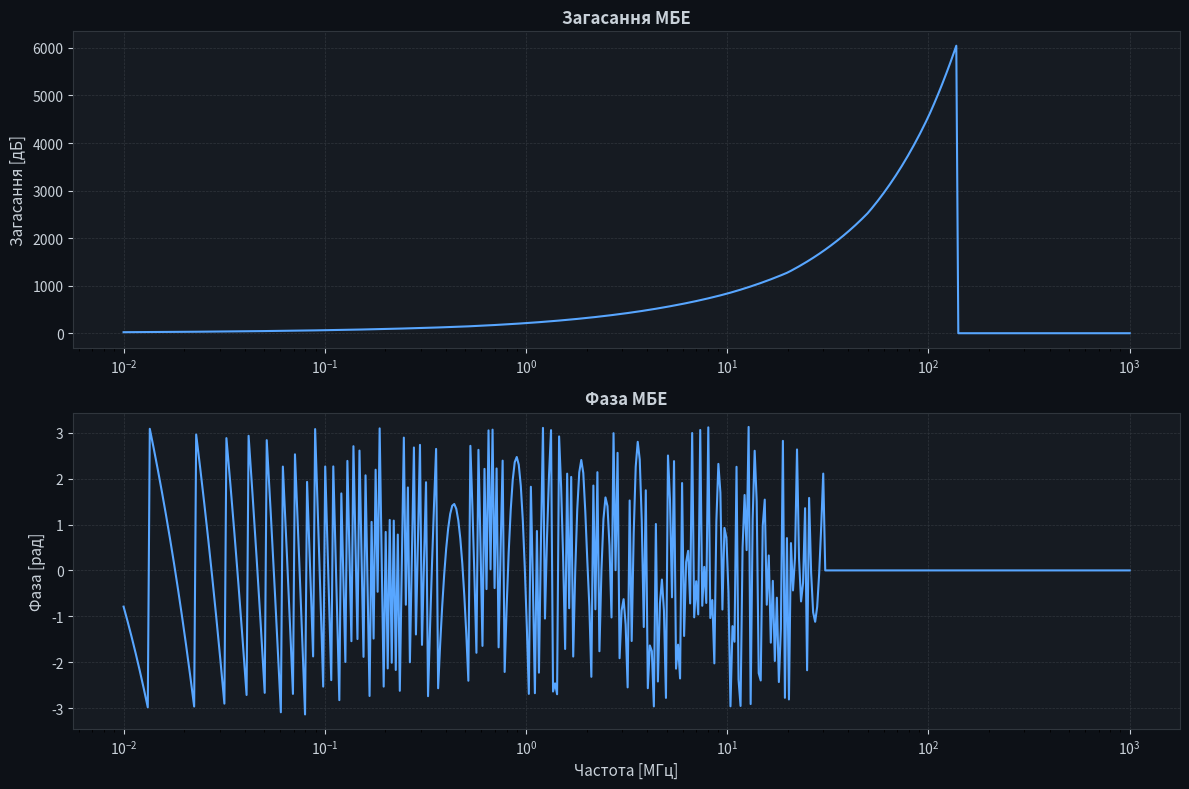

Here is the Python script that generated this plot:
#!/usr/bin/env python3
"""
Расчет МБЕ с частотно-зависимыми параметрами кабеля
"""

import numpy as np
import matplotlib.pyplot as plt
from scipy.interpolate import interp1d

# ═════════════════════════════════════════════════════════════════════════════
# ФУНКЦИИ ДЛЯ РАСЧЕТА ПАРАМЕТРОВ КАБЕЛЯ
# ═════════════════════════════════════════════════════════════════════════════

VX  = np.array([0,    0.5,     1,       1.5,    2,      2.5,    3,     3.5,   4,     4.5,   5,     7,     10   ])
VF  = np.array([0,    3.26e-4, 3.19e-3, 0.0258, 0.0782, 0.1756, 0.318, 0.492, 0.678, 0.862, 1.042, 1.743, 2.799])
VH  = np.array([0.0417,0.042,  0.053,   0.092,  0.169,  0.263,  0.348, 0.416, 0.466, 0.503, 0.530, 0.596, 0.643])
VQ  = np.array([1,    0.9998,  0.997,   0.987,  0.961,  0.913,  0.845, 0.766, 0.686, 0.616, 0.556, 0.400, 0.286])
VXG = np.array([0.5,  1,       1.5,     2,      2.5,    3,      3.5,   4,     4.5,   5,     7,     10   ])
VG  = np.array([9.75e-4,0.01519,0.0691, 0.1724, 0.295,  0.405,  0.499, 0.584, 0.669, 0.755, 1.109, 1.641])

_iF = interp1d(VX,  VF, kind='linear', bounds_error=False, fill_value=(0, None))
_iH = interp1d(VX,  VH, kind='linear', bounds_error=False, fill_value=(0.0417, 0.643))
_iQ = interp1d(VX,  VQ, kind='linear', bounds_error=False, fill_value=(1.0,    None))
_iG = interp1d(VXG, VG, kind='linear', bounds_error=False, fill_value=(0,      None))

def F_fn(x):
    x = np.asarray(x, dtype=float)
    r = np.where(x <= 0.4, 0.0,
        np.where(x <= 10,  _iF(np.clip(x, 0, 10)),
                            x / (2.0 * np.sqrt(2)) - 1.0))
    return r

def H_fn(x):
    x = np.asarray(x, dtype=float)
    r = np.where(x < 0.5,  0.0417,
        np.where(x <= 10,  _iH(np.clip(x, 0, 10)),
                            0.75))
    return r

def Q_fn(x):
    x = np.asarray(x, dtype=float)
    r = np.where(x < 0.7,  1.0,
        np.where(x <= 10,  _iQ(np.clip(x, 0, 10)),
                            2*np.sqrt(2)/np.where(x>0, x, 1e-10)))
    return r

def G_fn(xg):
    xg = np.asarray(xg, dtype=float)
    r = np.where(xg < 0.5,  xg**2 / 64,
        np.where(xg <= 10,  _iG(np.clip(xg, 0.5, 10)),
                             np.sqrt(2)*(xg - 1)*0.125))
    return r

def eps_f(f):
    return 2.45 + 2.73 * 2**(-1.54e-7 * f)

def krml_f(f, d1_mm=1.53):
    return 0.0105 * d1_mm * np.sqrt(f)

def calc_params(freq_mhz):
    """Расчет параметров кабеля на заданной частоте"""
    f_hz = freq_mhz * 1e6
    
    # Параметры ШВВП 2×1.5
    d1_mm = 1.53
    a1_mm = 2.53
    r1_mm = 0.765
    psi = 0.6
    rho = 0.0175  # медь
    mu = 1.0
    d_wire_mm = 0.238
    n_wires = 30.0
    
    # R01
    R01 = 2000 * 4 * rho / (d_wire_mm**2 * n_wires * np.pi)
    
    # Первичные параметры
    krml = krml_f(f_hz, d1_mm)
    d_rat = (d1_mm / a1_mm) ** 2
    
    F_v = F_fn(krml)
    H_v = H_fn(krml)
    Q_v = Q_fn(krml)
    G_v = G_fn(krml)
    
    denom_H = 1 - H_v * d_rat
    if np.abs(denom_H) < 1e-9:
        denom_H = 1e-9
    
    R1 = R01 * (1 + F_v + rho/0.0175 * G_v * d_rat / denom_H)
    L1 = (4 * np.log(2 * a1_mm / d1_mm) + mu * Q_v) * 1e-4
    C1 = eps_f(f_hz) * 1e-6 / (36 * np.log(a1_mm * psi / r1_mm))
    omega = 2 * np.pi * f_hz
    G1 = omega * C1 * 0.018
    
    # Вторичные параметры
    modZ = np.sqrt(R1**2 + (omega * L1)**2)
    modY = np.sqrt(G1**2 + (omega * C1)**2)
    cross = L1 * C1 * omega**2 - R1 * G1
    
    inner = modZ * modY
    alpha_np = np.sqrt(np.maximum(0, 0.5 * (inner - cross)))
    beta_rad = np.sqrt(np.maximum(0, 0.5 * (inner + cross)))
    
    Z_num = R1 + 1j * omega * L1
    Z_den = G1 + 1j * omega * C1
    if np.abs(Z_den) < 1e-30:
        Z_den = 1e-30 + 0j
    Z0_complex = np.sqrt(Z_num / Z_den)
    Z0 = np.abs(Z0_complex)
    
    return alpha_np, beta_rad, Z0

# ═════════════════════════════════════════════════════════════════════════════
# ТАБЛИЦА ПАРАМЕТРОВ
# ═════════════════════════════════════════════════════════════════════════════

freq_table = np.array([0.1, 0.5, 1, 2, 5, 10, 20, 50, 100, 200, 500, 1000])
alpha_table = []
beta_table = []
Z0_table = []

for f in freq_table:
    a, b, z = calc_params(f)
    alpha_table.append(a)
    beta_table.append(b)
    Z0_table.append(z)

alpha_table = np.array(alpha_table)
beta_table = np.array(beta_table)
Z0_table = np.array(Z0_table)

# Интерполяция параметров (логарифмическая шкала)
import warnings
warnings.filterwarnings('ignore', category=RuntimeWarning)

f_log = np.log10(freq_table)
alpha_log = np.log10(np.maximum(alpha_table, 1e-10))
beta_log = np.log10(np.maximum(beta_table, 1e-10))

interp_alpha = interp1d(f_log, alpha_log, kind='linear', bounds_error=False, fill_value='extrapolate')
interp_beta = interp1d(f_log, beta_log, kind='linear', bounds_error=False, fill_value='extrapolate')
interp_Z0 = interp1d(f_log, Z0_table, kind='linear', bounds_error=False, fill_value='extrapolate')

# ═════════════════════════════════════════════════════════════════════════════
# ПАРАМЕТРИ МЕРЕЖІ
# ═════════════════════════════════════════════════════════════════════════════

L1_seg = 5.0     # м (TX -> Node)
L2_seg = 5.0     # м (Node -> RX)  
L_branch = 5.0   # м (Node -> Load)
Zs = 75.0        # Ом (TX)
ZL = 75.0        # Ом (RX)
Z_load = 59.0    # Ом (Load)

# ═════════════════════════════════════════════════════════════════════════════
# РОЗРАХУНОК НА ВСІХ ЧАСТОТАХ
# ═════════════════════════════════════════════════════════════════════════════

freq_hz = np.logspace(np.log10(0.01e6), np.log10(1000e6), 500)
freq_mhz = freq_hz / 1e6
f_log_arr = np.log10(freq_mhz)

att_list = []
phi_list = []

for fi, f_mhz in enumerate(freq_mhz):
    # Интерполируем параметры для этой частоты
    f_lg = np.log10(f_mhz)
    
    alpha = 10.0 ** interp_alpha(f_lg)
    beta = 10.0 ** interp_beta(f_lg)
    Z0 = interp_Z0(f_lg)
    
    # Гамма = α + jβ
    gamma = complex(alpha, beta)
    
    # Гиперболические функции
    gl1 = gamma * L1_seg
    gl2 = gamma * L2_seg
    gl_br = gamma * L_branch
    
    def safe_hyperbolic(gl):
        gl_re = np.real(gl)
        if gl_re > 100:
            exp_val = np.exp(gl_re)
            return exp_val / 2, exp_val / 2
        else:
            return np.cosh(gl), np.sinh(gl)
    
    cosh_gl1, sinh_gl1 = safe_hyperbolic(gl1)
    cosh_gl2, sinh_gl2 = safe_hyperbolic(gl2)
    cosh_gl_br, sinh_gl_br = safe_hyperbolic(gl_br)
    
    # Вхідне сопротивление ветви
    Zvid_branch = Z0 * (Z_load * cosh_gl_br + Z0 * sinh_gl_br) / (Z0 * cosh_gl_br + Z_load * sinh_gl_br)
    
    # ABCD матриці
    A1_1 = cosh_gl1
    B1_1 = Z0 * sinh_gl1
    C1_1 = sinh_gl1 / Z0
    D1_1 = cosh_gl1
    
    A2_1 = 1.0
    B2_1 = 0.0
    C2_1 = 1.0 / Zvid_branch
    D2_1 = 1.0
    
    A1_2 = cosh_gl2
    B1_2 = Z0 * sinh_gl2
    C1_2 = sinh_gl2 / Z0
    D1_2 = cosh_gl2
    
    # Множимо: (A1_1 * A2_1) * A1_2
    A_temp = A1_1 * A2_1 + B1_1 * C2_1
    B_temp = A1_1 * B2_1 + B1_1 * D2_1
    C_temp = C1_1 * A2_1 + D1_1 * C2_1
    D_temp = C1_1 * B2_1 + D1_1 * D2_1
    
    A = A_temp * A1_2 + B_temp * C1_2
    B = A_temp * B1_2 + B_temp * D1_2
    C = C_temp * A1_2 + D_temp * C1_2
    D = C_temp * B1_2 + D_temp * D1_2
    
    # Передавальна функція
    denom = A * ZL + B + C * Zs * ZL + D * Zs
    if np.abs(denom) > 1e-200 and np.isfinite(denom):
        H = (2.0 * ZL) / denom
        absH = np.abs(H)
        if absH > 0 and np.isfinite(absH):
            att = -20.0 * np.log10(absH)
            phi = np.angle(H)
        else:
            att = 0.0
            phi = 0.0
    else:
        att = 0.0
        phi = 0.0
    
    att_list.append(att)
    phi_list.append(phi)

att_array = np.array(att_list)
phi_array = np.array(phi_list)

# ═════════════════════════════════════════════════════════════════════════════
# ГРАФІКИ
# ═════════════════════════════════════════════════════════════════════════════

fig, (ax1, ax2) = plt.subplots(2, 1, figsize=(12, 8))
fig.patch.set_facecolor('#0D1117')

# Загасання
ax1.set_facecolor('#161B22')
ax1.plot(freq_mhz, att_array, color='#58A6FF', linewidth=1.5)
ax1.set_ylabel('Загасання [дБ]', color='#C9D1D9', fontsize=11)
ax1.set_title('Загасання МБЕ', color='#C9D1D9', fontsize=12, fontweight='bold')
ax1.grid(True, color='#30363D', linestyle='--', linewidth=0.5)
ax1.tick_params(colors='#C9D1D9')
ax1.set_xscale('log')
for spine in ax1.spines.values():
    spine.set_color('#30363D')

# Фаза
ax2.set_facecolor('#161B22')
ax2.plot(freq_mhz, phi_array, color='#58A6FF', linewidth=1.5)
ax2.set_ylabel('Фаза [рад]', color='#C9D1D9', fontsize=11)
ax2.set_xlabel('Частота [МГц]', color='#C9D1D9', fontsize=11)
ax2.set_title('Фаза МБЕ', color='#C9D1D9', fontsize=12, fontweight='bold')
ax2.grid(True, color='#30363D', linestyle='--', linewidth=0.5)
ax2.tick_params(colors='#C9D1D9')
ax2.set_xscale('log')
for spine in ax2.spines.values():
    spine.set_color('#30363D')

plt.tight_layout()
plt.savefig('test_frequency_dependent.png', facecolor='#0D1117', dpi=150)
print("✓ Графік збережено у test_frequency_dependent.png")

print("\n=== РЕЗУЛЬТАТИ ===")
print(f"Діапазон частот: {freq_mhz[0]:.2f} - {freq_mhz[-1]:.0f} МГц")
print(f"Діапазон загасання: {np.min(att_array):.2f} - {np.max(att_array):.2f} дБ")
print(f"Діапазон фази: {np.min(phi_array):.3f} - {np.max(phi_array):.3f} рад")

plt.show()
